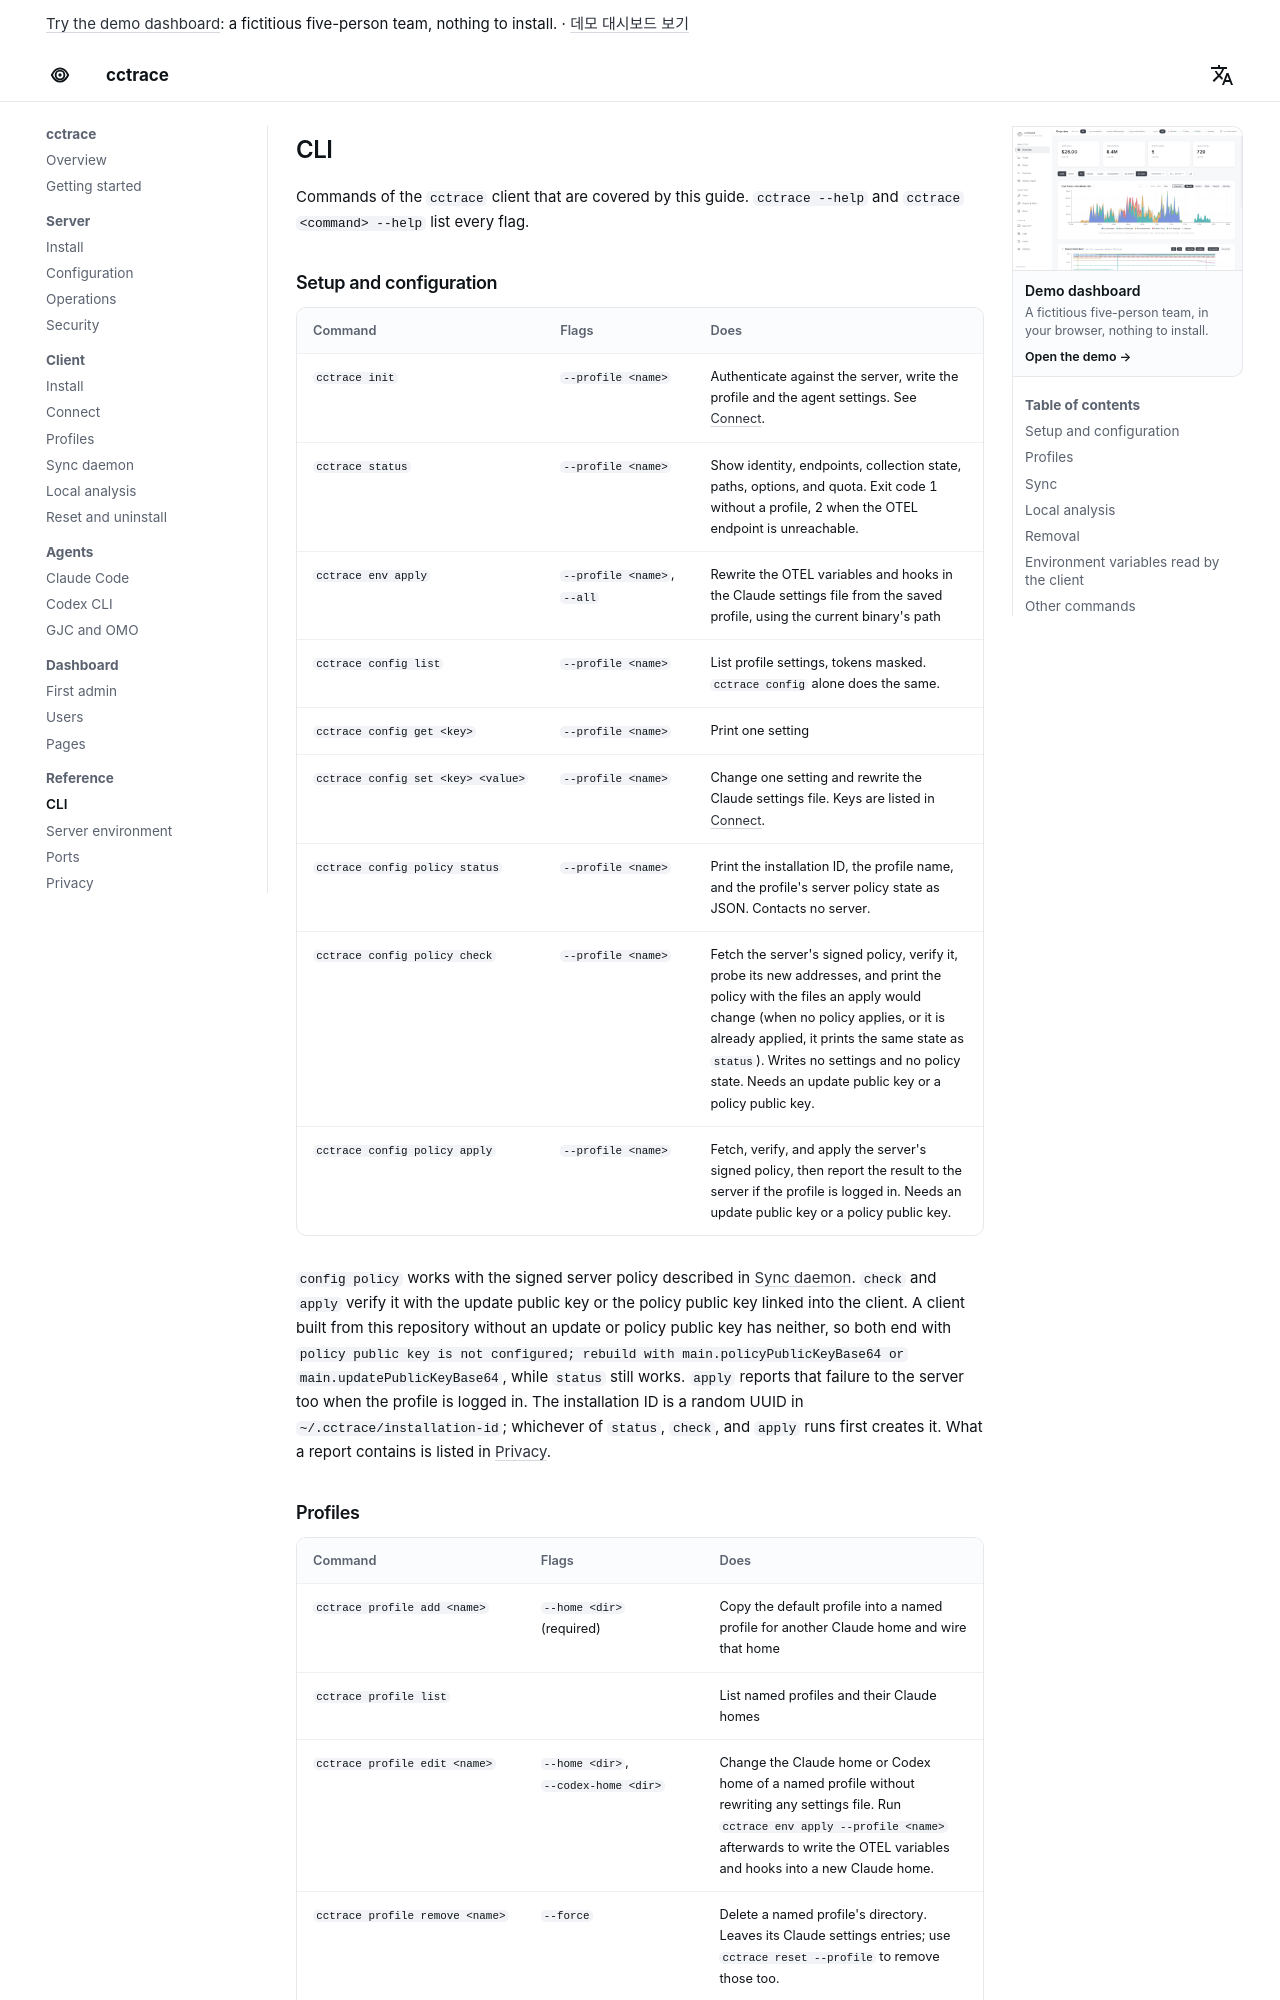

repository: WeDataLab-AI-Lab/cctrace · page: reference/cli/index.html · generator: mkdocs

# CLI

Commands of the `cctrace` client that are covered by this guide. `cctrace --help` and `cctrace <command> --help` list every flag.

## Setup and configuration

| Command | Flags | Does |
|---|---|---|
| `cctrace init` | `--profile <name>` | Authenticate against the server, write the profile and the agent settings. See [Connect](../client/setup.md). |
| `cctrace status` | `--profile <name>` | Show identity, endpoints, collection state, paths, options, and quota. Exit code 1 without a profile, 2 when the OTEL endpoint is unreachable. |
| `cctrace env apply` | `--profile <name>`, `--all` | Rewrite the OTEL variables and hooks in the Claude settings file from the saved profile, using the current binary's path |
| `cctrace config list` | `--profile <name>` | List profile settings, tokens masked. `cctrace config` alone does the same. |
| `cctrace config get <key>` | `--profile <name>` | Print one setting |
| `cctrace config set <key> <value>` | `--profile <name>` | Change one setting and rewrite the Claude settings file. Keys are listed in [Connect](../client/setup.md#view-and-change-settings). |
| `cctrace config policy status` | `--profile <name>` | Print the installation ID, the profile name, and the profile's server policy state as JSON. Contacts no server. |
| `cctrace config policy check` | `--profile <name>` | Fetch the server's signed policy, verify it, probe its new addresses, and print the policy with the files an apply would change (when no policy applies, or it is already applied, it prints the same state as `status`). Writes no settings and no policy state. Needs an update public key or a policy public key. |
| `cctrace config policy apply` | `--profile <name>` | Fetch, verify, and apply the server's signed policy, then report the result to the server if the profile is logged in. Needs an update public key or a policy public key. |

`config policy` works with the signed server policy described in [Sync daemon](../client/sync.md#server-policy). `check` and `apply` verify it with the update public key or the policy public key linked into the client. A client built from this repository without an update or policy public key has neither, so both end with `policy public key is not configured; rebuild with main.policyPublicKeyBase64 or main.updatePublicKeyBase64`, while `status` still works. `apply` reports that failure to the server too when the profile is logged in. The installation ID is a random UUID in `~/.cctrace/installation-id`; whichever of `status`, `check`, and `apply` runs first creates it. What a report contains is listed in [Privacy](privacy.md).
